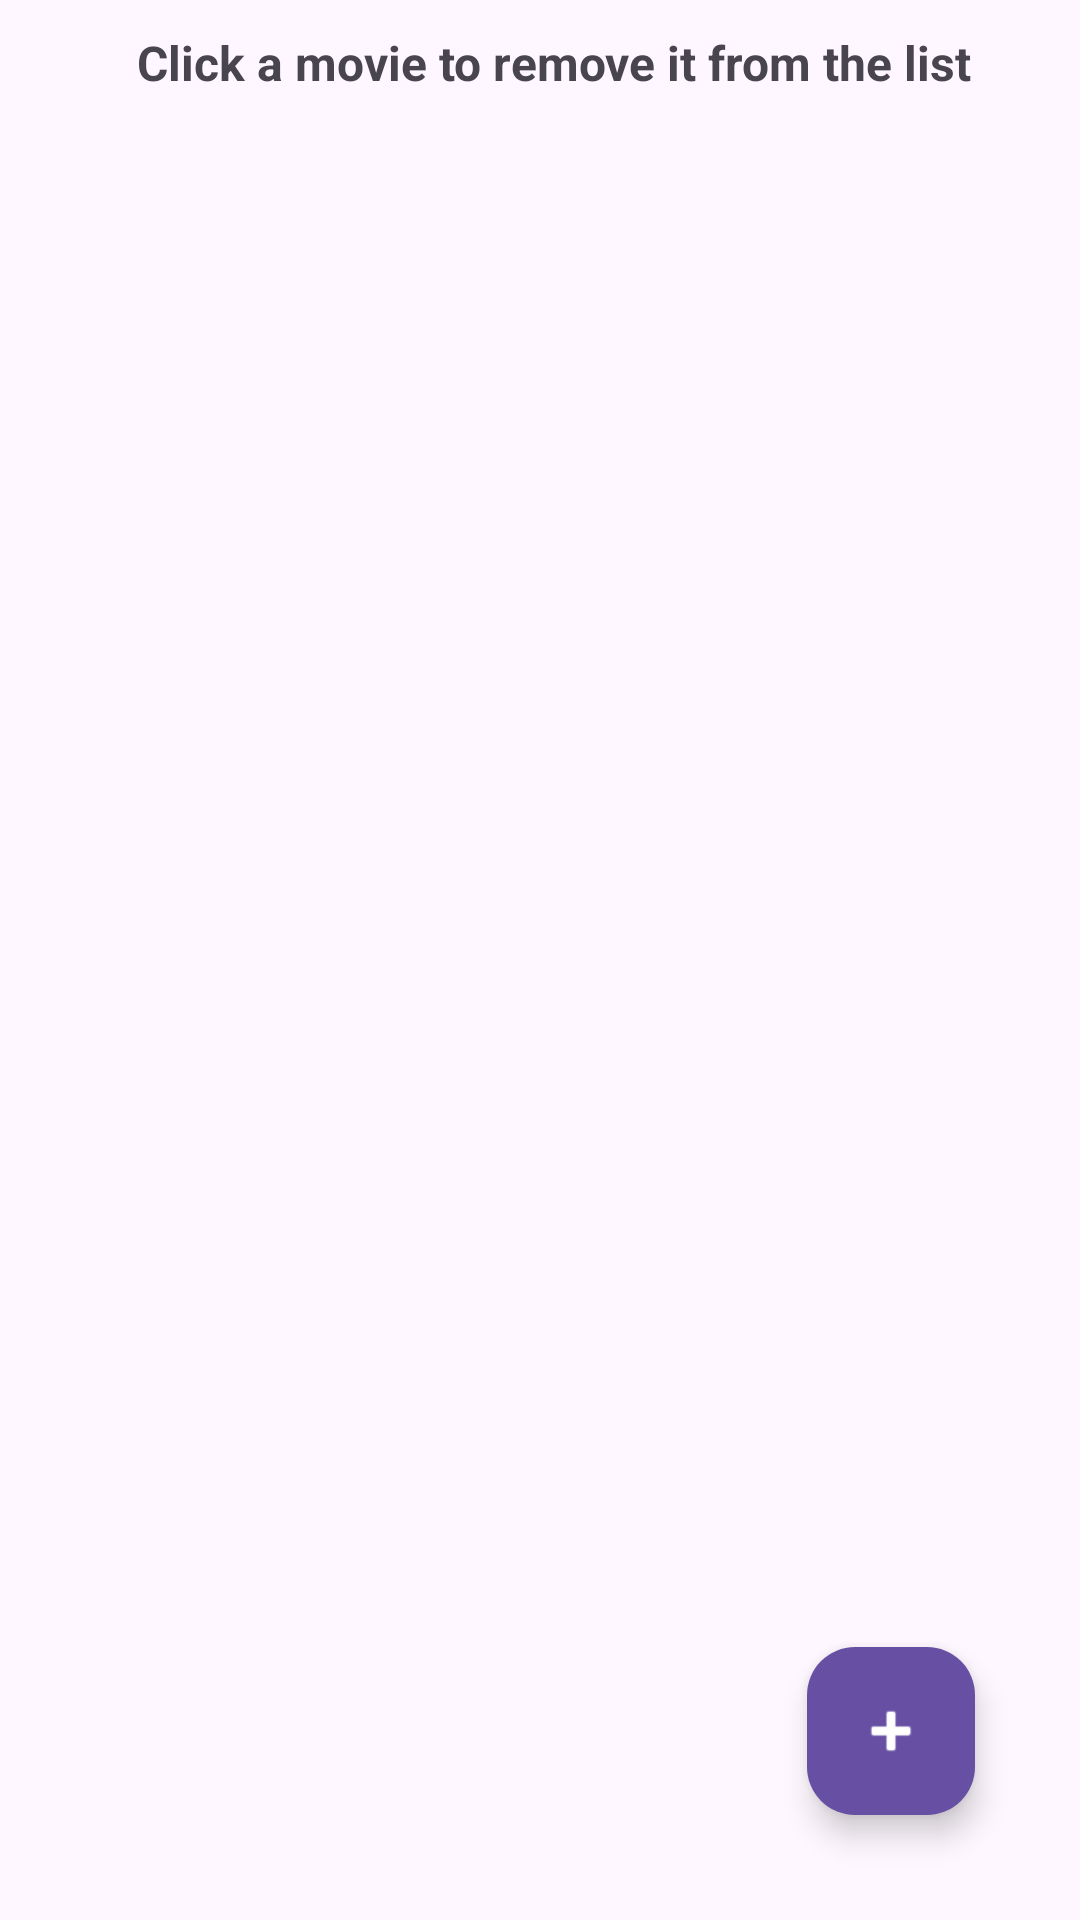

Layout XML and referenced resources for this Android screen:
<!-- AndroidManifest.xml: application theme Theme.Material3.Light -->
<!-- res/layout/activity_movies_setings.xml -->
<RelativeLayout xmlns:android="http://schemas.android.com/apk/res/android"
    xmlns:app="http://schemas.android.com/apk/res-auto"
    android:layout_width="match_parent"
    android:layout_height="match_parent">


    <LinearLayout
        android:layout_width="match_parent"
        android:layout_height="wrap_content"
        android:orientation="vertical"
        android:layout_marginLeft="10dp">

        <TextView
            android:id="@+id/movie_title"
            android:layout_width="wrap_content"
            android:layout_height="wrap_content"
            android:text="@string/click_a_movie_to_remove_it_from_the_list"
            android:textSize="16sp"
            android:layout_gravity="center"
            android:layout_marginTop="10dp"
            android:layout_marginBottom="10dp"
            android:gravity="center"
            android:textStyle="bold" />

        <ProgressBar
            android:id="@+id/progressBar"
            android:visibility="gone"
            android:layout_gravity="center"
            android:layout_width="wrap_content"
            android:layout_height="wrap_content" />

        <androidx.recyclerview.widget.RecyclerView
            android:id="@+id/moviesRecyclerView"
            android:layout_width="match_parent"
            android:layout_height="wrap_content"
            app:layoutManager="androidx.recyclerview.widget.LinearLayoutManager"
            app:layout_behavior="@string/appbar_scrolling_view_behavior"/>

    </LinearLayout>

    
    <com.google.android.material.floatingactionbutton.FloatingActionButton
        android:id="@+id/floatButton"
        android:layout_width="wrap_content"
        android:layout_height="wrap_content"
        android:layout_alignParentEnd="true"
        android:layout_alignParentBottom="true"
        android:layout_marginStart="16dp"
        android:layout_marginTop="16dp"
        android:layout_marginEnd="35dp"
        android:layout_marginBottom="35dp"
        android:elevation="2dp"
        app:srcCompat="@android:drawable/ic_input_add"
        android:backgroundTint="@color/basic"
        app:tint="@android:color/white"/>

</RelativeLayout>
<!-- resources referenced by this layout -->
<resources>
  <color name="basic">#6750A3</color>
  <string name="click_a_movie_to_remove_it_from_the_list">Click a movie to remove it from the list</string>
</resources>
